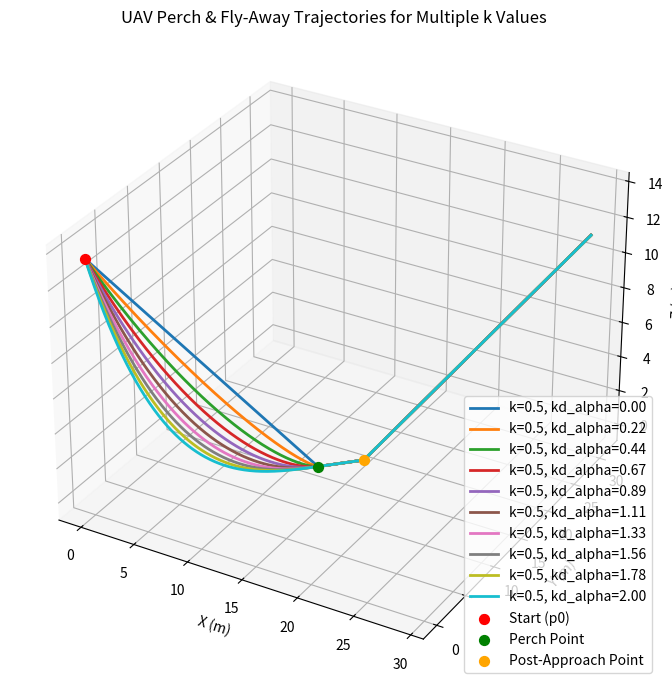

Write the Python code that produced this figure.
import numpy as np
import matplotlib.pyplot as plt


def generate_trajectory(k,
                        p0,
                        ptd,
                        initial_velocity,
                        kd_alpha,
                        dist_approach=4.0,
                        exit_angle_deg=30.0,
                        td=5.0,
                        n1=500,
                        n2a=100,
                        n2b=200):
    """
    Generate the full UAV trajectory (perch, forward approach, fly-away) for a given k.

    Parameters:
        k (float): distance‐decay shape parameter
        p0 (ndarray): initial position [x, y, z]
        ptd (ndarray): perch target position [x, y, z]
        initial_velocity (float): flight speed (m/s)
        kd_alpha (float): angle‐decay shape parameter
        dist_approach (float): forward approach distance (m)
        exit_angle_deg (float): climb‐out angle (degrees)
        td (float): total perch duration (s)
        n1 (int): sample points for perching
        n2a (int): sample points for approach
        n2b (int): sample points for climb‐out

    Returns:
        t_full (ndarray): concatenated time vector
        p_full (ndarray): concatenated position array [n×3]
    """
    # Phase 1: Perching
    t1 = np.linspace(0, td, n1)
    tau_0 = np.linalg.norm(ptd - p0) / initial_velocity
    d_t = initial_velocity * tau_0 * (1 - t1/td)**(1/k)
    alpha_0 = np.pi / 4
    alpha_t = alpha_0 * (d_t / d_t[0])**(1/kd_alpha)

    p1 = np.zeros((n1, 3))
    for i in range(n1):
        M1 = (np.sin(alpha_t[0]) - np.sin(alpha_t[i])) / np.sin(alpha_t[0])
        M2 = np.sin(alpha_t[i]) / np.sin(alpha_t[0])
        M3 = np.array([0.0, 0.0, d_t[i] * np.sin(alpha_t[i])])
        p1[i] = M1 * ptd + M2 * p0 + M3

    # Shared horizontal vector
    h = ptd - p0
    h[2] = 0
    h_unit = h / np.linalg.norm(h)

    # Phase 2a: Forward Approach
    t2a = np.linspace(0, dist_approach / initial_velocity, n2a)
    p2a = np.array([ptd + h_unit * initial_velocity * ti for ti in t2a])

    # Phase 2b: Fly‐Away
    phi_exit = np.deg2rad(exit_angle_deg)
    u_exit = np.array([
        np.cos(phi_exit) * h_unit[0],
        np.cos(phi_exit) * h_unit[1],
        np.sin(phi_exit)
    ])
    ptd2 = ptd + h_unit * dist_approach
    t2b = np.linspace(0, 5.0, n2b)
    p2b = np.array([ptd2 + initial_velocity * u_exit * ti for ti in t2b])

    # Concatenate time and positions
    t_full = np.concatenate([t1,
                             td + t2a,
                             td + t2a[-1] + t2b])
    p_full = np.vstack([p1, p2a, p2b])
    return t_full, p_full


if __name__ == "__main__":
    # === Parameters ===
    p0 = np.array([0.0, 0.0, 0.0])
    ptd = np.array([13.0, 14.0, 0.0])
    initial_velocity = 4.5
    ks = np.arange(0.1, 6.1, 1)

    # Plot setup
    fig = plt.figure(figsize=(10, 7))
    ax = fig.add_subplot(111, projection='3d')

    # Generate & plot for each k
    k = 0.5
    kd_alpha_set = np.linspace(0, 2, 10)
    for kd_alpha in kd_alpha_set:
        t, p = generate_trajectory(k, p0, ptd, initial_velocity, kd_alpha)
        ax.plot(p[:, 0], p[:, 1], p[:, 2], label=f"k={k:.1f}, kd_alpha={kd_alpha:.2f}", linewidth=2)   
        # ax.plot(p[:, 0], p[:, 1], p[:, 2], label=f"k={k:.1f}", linewidth=2)

    # Annotate key points
    h = ptd - p0; h[2] = 0; h_unit = h / np.linalg.norm(h)
    ptd2 = ptd + h_unit * 4.0
    ax.scatter(*p[0],   color='red',   label='Start (p0)',   s=50)
    ax.scatter(*ptd,  color='green', label='Perch Point',   s=50)
    ax.scatter(*ptd2, color='orange',label='Post-Approach Point', s=50)

    # Labels & legend
    ax.set_xlabel('X (m)')
    ax.set_ylabel('Y (m)')
    ax.set_zlabel('Z (m)')
    ax.set_title('UAV Perch & Fly-Away Trajectories for Multiple k Values')
    ax.legend()
    plt.tight_layout()
    plt.show()
